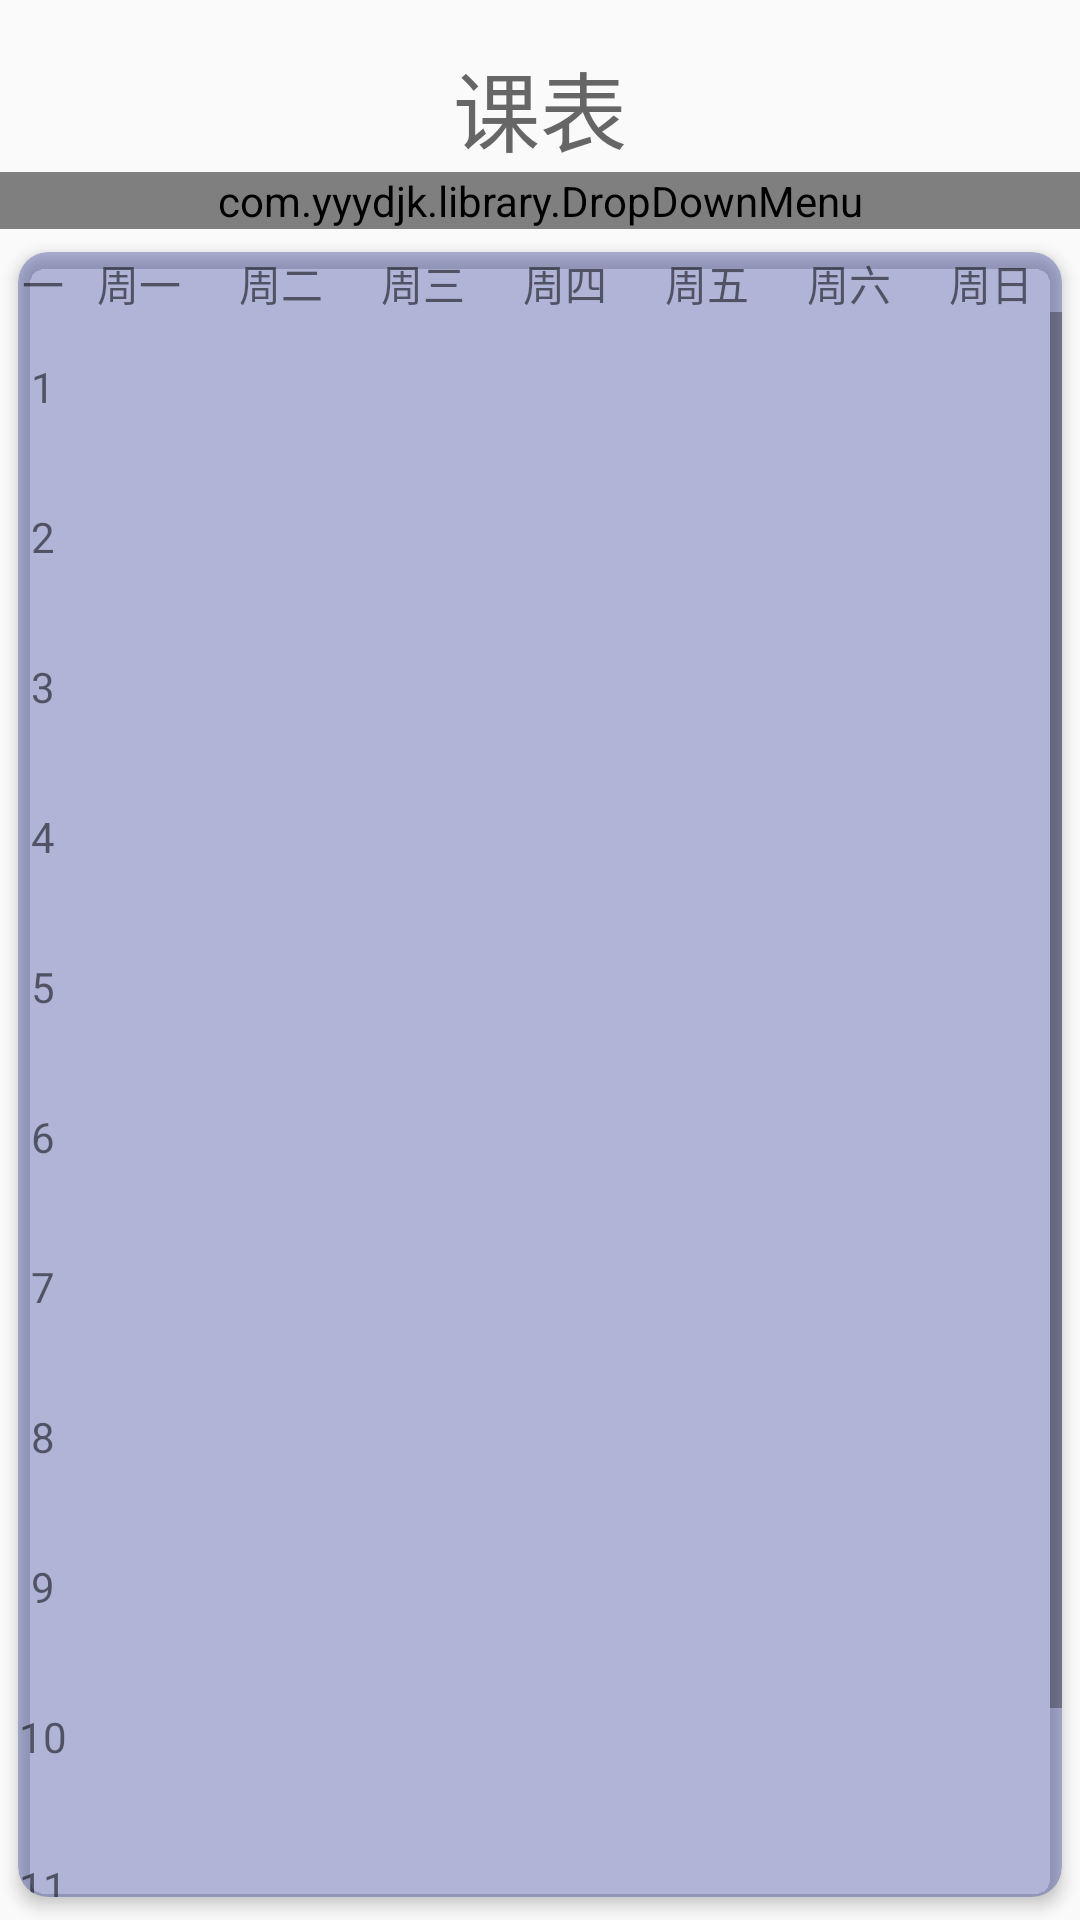

Android layout source for this screen:
<!-- AndroidManifest.xml: application theme AppTheme -->
<!-- res/layout/fragment_stu__schedule.xml -->
<FrameLayout xmlns:android="http://schemas.android.com/apk/res/android"
    xmlns:tools="http://schemas.android.com/tools"
    android:layout_width="match_parent"
    android:layout_height="match_parent"
    xmlns:app="http://schemas.android.com/apk/res-auto"
    tools:context="cn.fanrunqi.materiallogin.stu.Stu_Schedule">

    
    <LinearLayout
        android:orientation="vertical"
        android:layout_width="match_parent"
        android:id="@+id/container"
        android:layout_height="match_parent">
        <TextView
            android:layout_width="match_parent"
            android:layout_height="wrap_content"
            android:gravity="center"
            android:layout_marginTop="15dp"
            android:textSize="29dp"
            android:textColor="#666"
            android:text="课表" />

        <com.yyydjk.library.DropDownMenu
            android:id="@+id/dropDownMenu"
            android:layout_width="match_parent"
            android:layout_height="wrap_content"
            app:dddividerColor="@color/red_btn_bg_pressed_color"
            app:ddmaskColor="@color/mask_color"
            app:ddmenuBackgroundColor="#412d3fb3"
            app:ddmenuMenuHeightPercent="0.5"
            app:ddmenuSelectedIcon="@drawable/ic_course_schedule_p1"
            app:ddmenuTextSize="13sp"
            app:ddmenuUnselectedIcon="@drawable/ic_course_schedule_p1"
            app:ddtextSelectedColor="@color/drop_down_selected"
            app:ddtextUnselectedColor="@color/drop_down_unselected"
            app:ddunderlineColor="@color/gray" />
        <android.support.v7.widget.CardView
            android:id="@+id/Stu_schedule"
            android:layout_width="match_parent"
            android:layout_height="wrap_content"
            app:cardCornerRadius="10dp"
            app:cardElevation="3dp"
            app:cardUseCompatPadding="true"
            app:cardBackgroundColor="#4d1a2797">

            <LinearLayout xmlns:android="http://schemas.android.com/apk/res/android"

                android:layout_width="match_parent"

                android:layout_height="match_parent"

                android:orientation="vertical"

                >

                

                <LinearLayout

                    android:layout_width="match_parent"

                    android:layout_height="wrap_content">

                    <include layout="@layout/layout_day_content"/>

                </LinearLayout>

                <ScrollView

                    android:scrollbars="vertical"

                    android:fillViewport="true"

                    android:layout_width="match_parent"

                    android:layout_height="wrap_content">

                    <LinearLayout

                        android:orientation="horizontal"

                        android:layout_width="match_parent"

                        android:layout_height="600dp">

                        <include layout="@layout/layout_num_content"/>

                        <include layout="@layout/layout_weekly_columns"/>

                    </LinearLayout>

                </ScrollView>

            </LinearLayout>
        </android.support.v7.widget.CardView>
    </LinearLayout>
</FrameLayout>
<!-- res/layout/layout_day_content.xml (included above) -->
<merge xmlns:android="http://schemas.android.com/apk/res/android">

    

    <TextView

        android:text="一"

        android:layout_width="50px"

        android:layout_height="20dp"

        android:gravity="center"

        />

    <TextView

        android:text="周一"

        style="@style/style_text_day"/>

    <TextView

        android:text="周二"

        style="@style/style_text_day"/>

    <TextView

        android:text="周三"

        style="@style/style_text_day"/>

    <TextView

        android:text="周四"

        style="@style/style_text_day"/>

    <TextView

        android:text="周五"

        style="@style/style_text_day"/>

    <TextView

        android:text="周六"

        style="@style/style_text_day"/>

    <TextView

        android:text="周日"

        style="@style/style_text_day"/>

</merge>
<!-- res/layout/layout_num_content.xml (included above) -->
<?xml version="1.0" encoding="utf-8"?>
<LinearLayout

    android:layout_width="50px"

    android:layout_height="600dp"

    android:orientation="vertical"

    xmlns:android="http://schemas.android.com/apk/res/android">



    <TextView

        android:text="1"

        style="@style/style_text_num"  />

    <TextView

        android:text="2"

        style="@style/style_text_num" />

    <TextView

        android:text="3"

        style="@style/style_text_num"

        />

    <TextView

        android:text="4"

        style="@style/style_text_num"

        />

    <TextView

        android:text="5"

        style="@style/style_text_num"/>

    <TextView

        android:text="6"

        style="@style/style_text_num"

        />

    <TextView

        android:text="7"

        style="@style/style_text_num"

        />

    <TextView

        android:text="8"

        style="@style/style_text_num"

        />

    <TextView

        android:text="9"

        style="@style/style_text_num"

        />

    <TextView

        android:text="10"

        style="@style/style_text_num"

        />

    <TextView

        android:text="11"

        style="@style/style_text_num"

        />

    <TextView

        android:text="12"

        style="@style/style_text_num"

        />

</LinearLayout>
<!-- res/layout/layout_weekly_columns.xml (included above) -->
<?xml version="1.0" encoding="utf-8"?>
<merge xmlns:android="http://schemas.android.com/apk/res/android">

    <include

        android:id="@+id/Monday"

        layout="@layout/widget_column"/>

    <include

        android:id="@+id/Tuesday"

        layout="@layout/widget_column" />



    <include

        android:id="@+id/Wednesday"

        layout="@layout/widget_column"/>

    <include

        android:id="@+id/Thursday"

        layout="@layout/widget_column"/>

    <include

        android:id="@+id/Friday"

        layout="@layout/widget_column"/>

    <include

        android:id="@+id/Saturday"

        layout="@layout/widget_column"/>

    <include

        android:id="@+id/Sunday"

        layout="@layout/widget_column"/>

</merge>
<!-- res/layout/widget_column.xml (included above) -->
<RelativeLayout

    style="@style/style_weekly_column"

    xmlns:android="http://schemas.android.com/apk/res/android">

    <TextView

        android:text=""

        android:layout_width="match_parent"

        android:layout_height="wrap_content" />

</RelativeLayout>
<!-- resources referenced by this layout -->
<resources>
  <!-- drawable ic_course_schedule_p1 (drawable) -->
  <vector android:height="24dp" android:viewportHeight="1024.0"
      android:viewportWidth="1024.0" android:width="24dp" xmlns:android="http://schemas.android.com/apk/res/android">
      <path android:fillColor="#1296db" android:pathData="M1024,118.2L0,118.2L0,78.7C0,35.2 35.2,0 78.7,0h866.7C988.8,0 1024,35.2 1024,78.7L1024,118.2zM1024,196.9v748.4A78.7,78.7 0,0 1,945.3 1024L78.7,1024A78.7,78.7 0,0 1,0 945.3L0,196.9h1024zM413.5,433.2a59.1,59.1 0,0 0,0 118.2h433.2a59.1,59.1 0,0 0,0 -118.2h-433.2zM177.2,433.2a59.1,59.1 0,0 0,0 118.2h39.4a59.1,59.1 0,0 0,0 -118.2h-39.4zM413.5,669.5a59.1,59.1 0,0 0,0 118.2h433.2a59.1,59.1 0,0 0,0 -118.2h-433.2zM177.2,669.5a59.1,59.1 0,0 0,0 118.2h39.4a59.1,59.1 0,0 0,0 -118.2h-39.4z"/>
  </vector>
  <style name="style_text_day">
  
          <item name="android:gravity">center</item>
  
          <item name="android:layout_weight">1</item>
  
          <item name="android:layout_width">wrap_content</item>
  
          <item name="android:layout_height">20dp</item>
  
      </style>
  <style name="style_text_num">
  
          <item name="android:gravity">center</item>
  
          <item name="android:layout_weight">1</item>
  
          <item name="android:layout_height">wrap_content</item>
  
          <item name="android:layout_width">match_parent</item>
  
      </style>
  <style name="style_weekly_column">
  
          <item name="android:layout_weight">1</item>
  
          <item name="android:layout_width">wrap_content</item>
  
          <item name="android:layout_height">match_parent</item>
  
          <item name="android:orientation">vertical</item>
  
      </style>
  <style name="AppTheme" parent="Theme.AppCompat.Light.NoActionBar">
          
          <item name="colorPrimary">#03A9F4</item>
          <item name="colorPrimaryDark">#0288D1</item>
          <item name="colorAccent">#2fa881</item>
  
          <item name="android:windowTranslucentStatus">false</item>
          <item name="android:windowTranslucentNavigation">true</item>
          
          <item name="android:statusBarColor">@android:color/transparent</item>
  
          
          <item name="android:windowContentTransitions">true</item>
      </style>
</resources>
